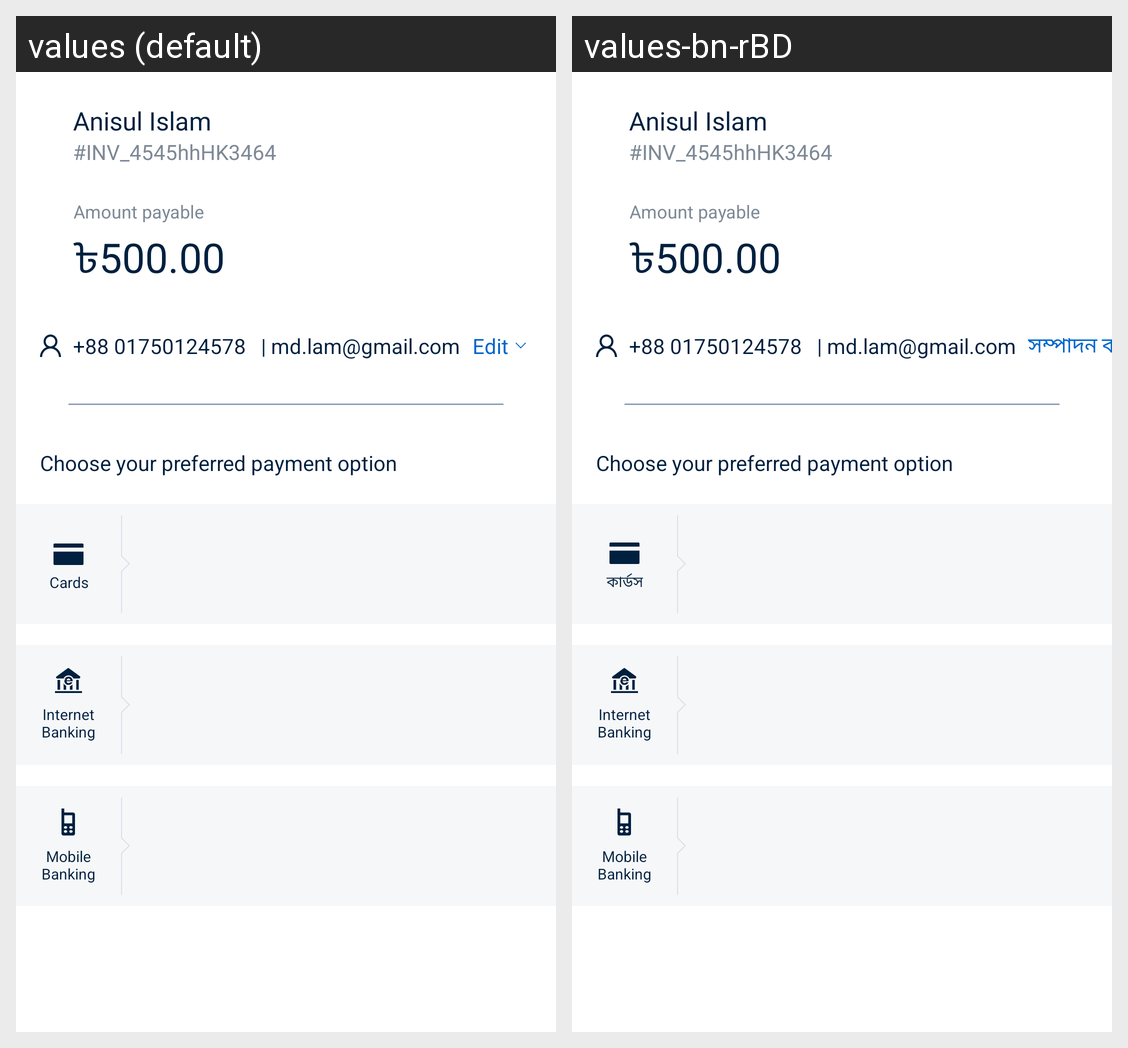

This grid shows one Android layout under two languages. Give, for every string resource on the screen, its name, the default text and each shown locale's text.
Android screen res/layout/marchent_payment_media_layout.xml rendered under 2 locales, left to right: values (default), values-bn-rBD. Device: Nexus 5 (rendered at 1080×1920; each locale shown at half size, 540×960, under a caption strip naming it); theme FullScreen.
Strings drawn on this screen, with the default value and each locale's value (text and hints the layout hard-codes, and strings that could not be matched under every locale, appear in the picture but are not listed):

amount_payable
  values: Amount payable
  values-bn-rBD: Amount payable  [not translated; the default value is used]

edit
  values: Edit
  values-bn-rBD: সম্পাদন করা

cards
  values: Cards
  values-bn-rBD: কার্ডস

internet_nbanking
  values: Internet
      Banking
  values-bn-rBD: Internet
      Banking  [not translated; the default value is used]

mobile_nbanking
  values: Mobile
      Banking
  values-bn-rBD: Mobile
      Banking  [not translated; the default value is used]

choose_your_preferred_payment_option
  values: Choose your preferred payment option
  values-bn-rBD: Choose your preferred payment option  [not translated; the default value is used]
